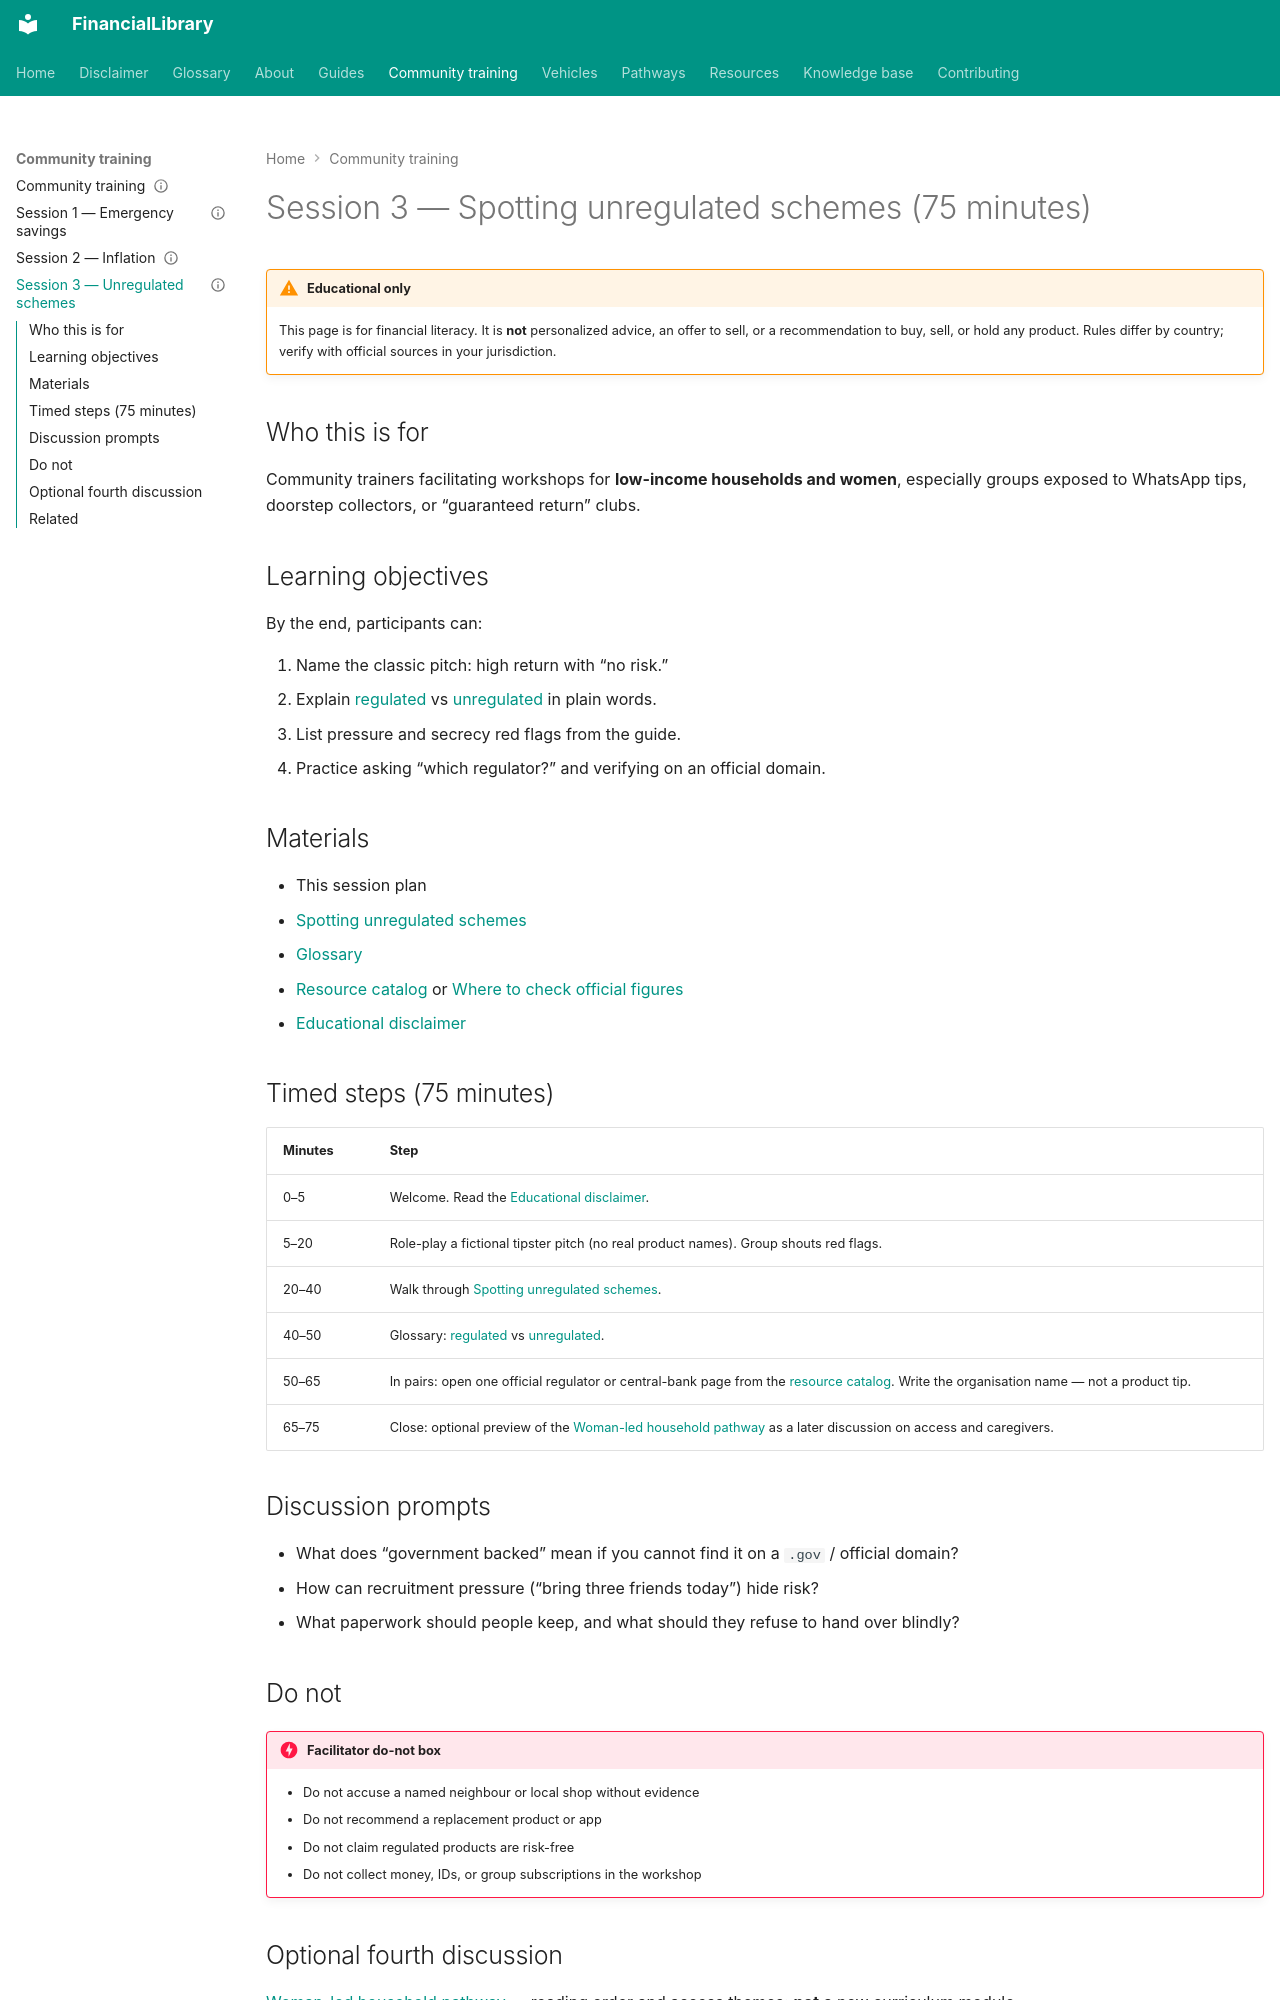

repository: ananddw24/safe_investment_researcher · page: training/session-03-unregulated-schemes/index.html · generator: mkdocs

---
title: "Session 3 — Spotting unregulated schemes (75 minutes)"
description: Facilitator plan for the unregulated schemes guide
status: published
last_reviewed: "2026-10-24"
---

# Session 3 — Spotting unregulated schemes (75 minutes)

!!! warning "Educational only"
    This page is for financial literacy. It is **not** personalized advice,
    an offer to sell, or a recommendation to buy, sell, or hold any product.
    Rules differ by country; verify with official sources in your jurisdiction.

## Who this is for

Community trainers facilitating workshops for **low-income households and
women**, especially groups exposed to WhatsApp tips, doorstep collectors, or
“guaranteed return” clubs.

## Learning objectives

By the end, participants can:

1. Name the classic pitch: high return with “no risk.”
2. Explain [regulated](../glossary.md#regulated) vs
   [unregulated](../glossary.md#unregulated) in plain words.
3. List pressure and secrecy red flags from the guide.
4. Practice asking “which regulator?” and verifying on an official domain.

## Materials

- This session plan
- [Spotting unregulated schemes](../guides/spotting-unregulated-schemes.md)
- [Glossary](../glossary.md)
- [Resource catalog](../resources/catalog.md) or
  [Where to check official figures](../about/where-to-check.md)
- [Educational disclaimer](../disclaimer.md)

## Timed steps (75 minutes)

| Minutes | Step |
| --- | --- |
| 0–5 | Welcome. Read the [Educational disclaimer](../disclaimer.md). |
| 5–20 | Role-play a fictional tipster pitch (no real product names). Group shouts red flags. |
| 20–40 | Walk through [Spotting unregulated schemes](../guides/spotting-unregulated-schemes.md). |
| 40–50 | Glossary: [regulated](../glossary.md#regulated) vs [unregulated](../glossary.md#unregulated). |
| 50–65 | In pairs: open one official regulator or central-bank page from the [resource catalog](../resources/catalog.md). Write the organisation name — not a product tip. |
| 65–75 | Close: optional preview of the [Woman-led household pathway](../pathways/woman-led-household.md) as a later discussion on access and caregivers. |

## Discussion prompts

- What does “government backed” mean if you cannot find it on a `.gov` / official domain?
- How can recruitment pressure (“bring three friends today”) hide risk?
- What paperwork should people keep, and what should they refuse to hand over blindly?
